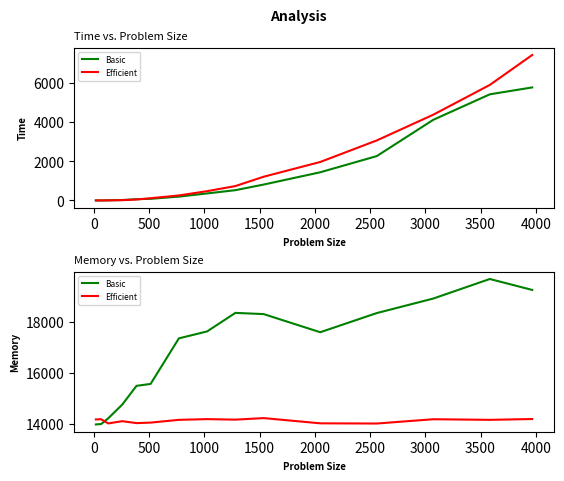

This figure's Python source:
import matplotlib.pyplot as plt

time_basic = [1.001119613647461,
1.032114028930664,
6.471395492553711,
21.741867065429688,
64.60261344909668,
83.69588851928711,
195.88685035705566,
359.43078994750977,
525.698184967041,
813.5907649993896,
1440.735101699829,
2268.460512161255,
4124.944686889648,
5429.443597793579,
5781.914472579956
]
time_efficient = [0,
2.164602279663086,
4.054784774780273,
15.633106231689453,
48.05898666381836,
113.4183406829834,
255.50055503845215,
475.6619930267334,
735.7320785522461,
1214.0331268310547,
1967.7352905273438,
3069.2052841186523,
4386.900186538696,
5909.696340560913,
7441.009283065796
]
problem_size = [16,
64,
128,
256,
384,
512,
768,
1024,
1280,
1536,
2048,
2560,
3072,
3584,
3968,
]

memory_basic = [13988,
14004,
14228,
14768,
15496,
15572,
17352,
17624,
18348,
18300,
17592,
18340,
18908,
19672,
19244
]

memory_efficient = [14184,
14192,
14028,
14116,
14040,
14060,
14168,
14196,
14176,
14236,
14032,
14024,
14192,
14168,
14200
]
plt.suptitle('Analysis', fontweight = 'bold', fontsize = 10)

plt.subplot(2, 1, 1)
plt.plot(problem_size, time_basic, color = 'green', label = 'Basic')
plt.plot(problem_size, time_efficient, color = 'red', label = 'Efficient')
plt.xlabel('Problem Size', fontsize = 7, fontweight = 'bold')
plt.ylabel('Time', fontsize = 7, fontweight = 'bold')
plt.title('Time vs. Problem Size', fontsize = 8, loc = 'left')
plt.legend(prop = {'size' : 6})

plt.subplot(2, 1, 2)
plt.plot(problem_size, memory_basic, color = 'green', label = 'Basic')
plt.plot(problem_size,memory_efficient, color = 'red', label = 'Efficient')
plt.xlabel('Problem Size', fontsize = 7, fontweight = 'bold')
plt.ylabel('Memory', fontsize = 7, fontweight = 'bold')
plt.title('Memory vs. Problem Size', fontsize = 8, loc = 'left')
plt.legend(prop = {'size' : 6})

plt.subplots_adjust(left=0.15, 
                    bottom=0.1,  
                    right=0.9,  
                    top=0.9,  
                    wspace=0.4,  
                    hspace=0.4)
plt.show()